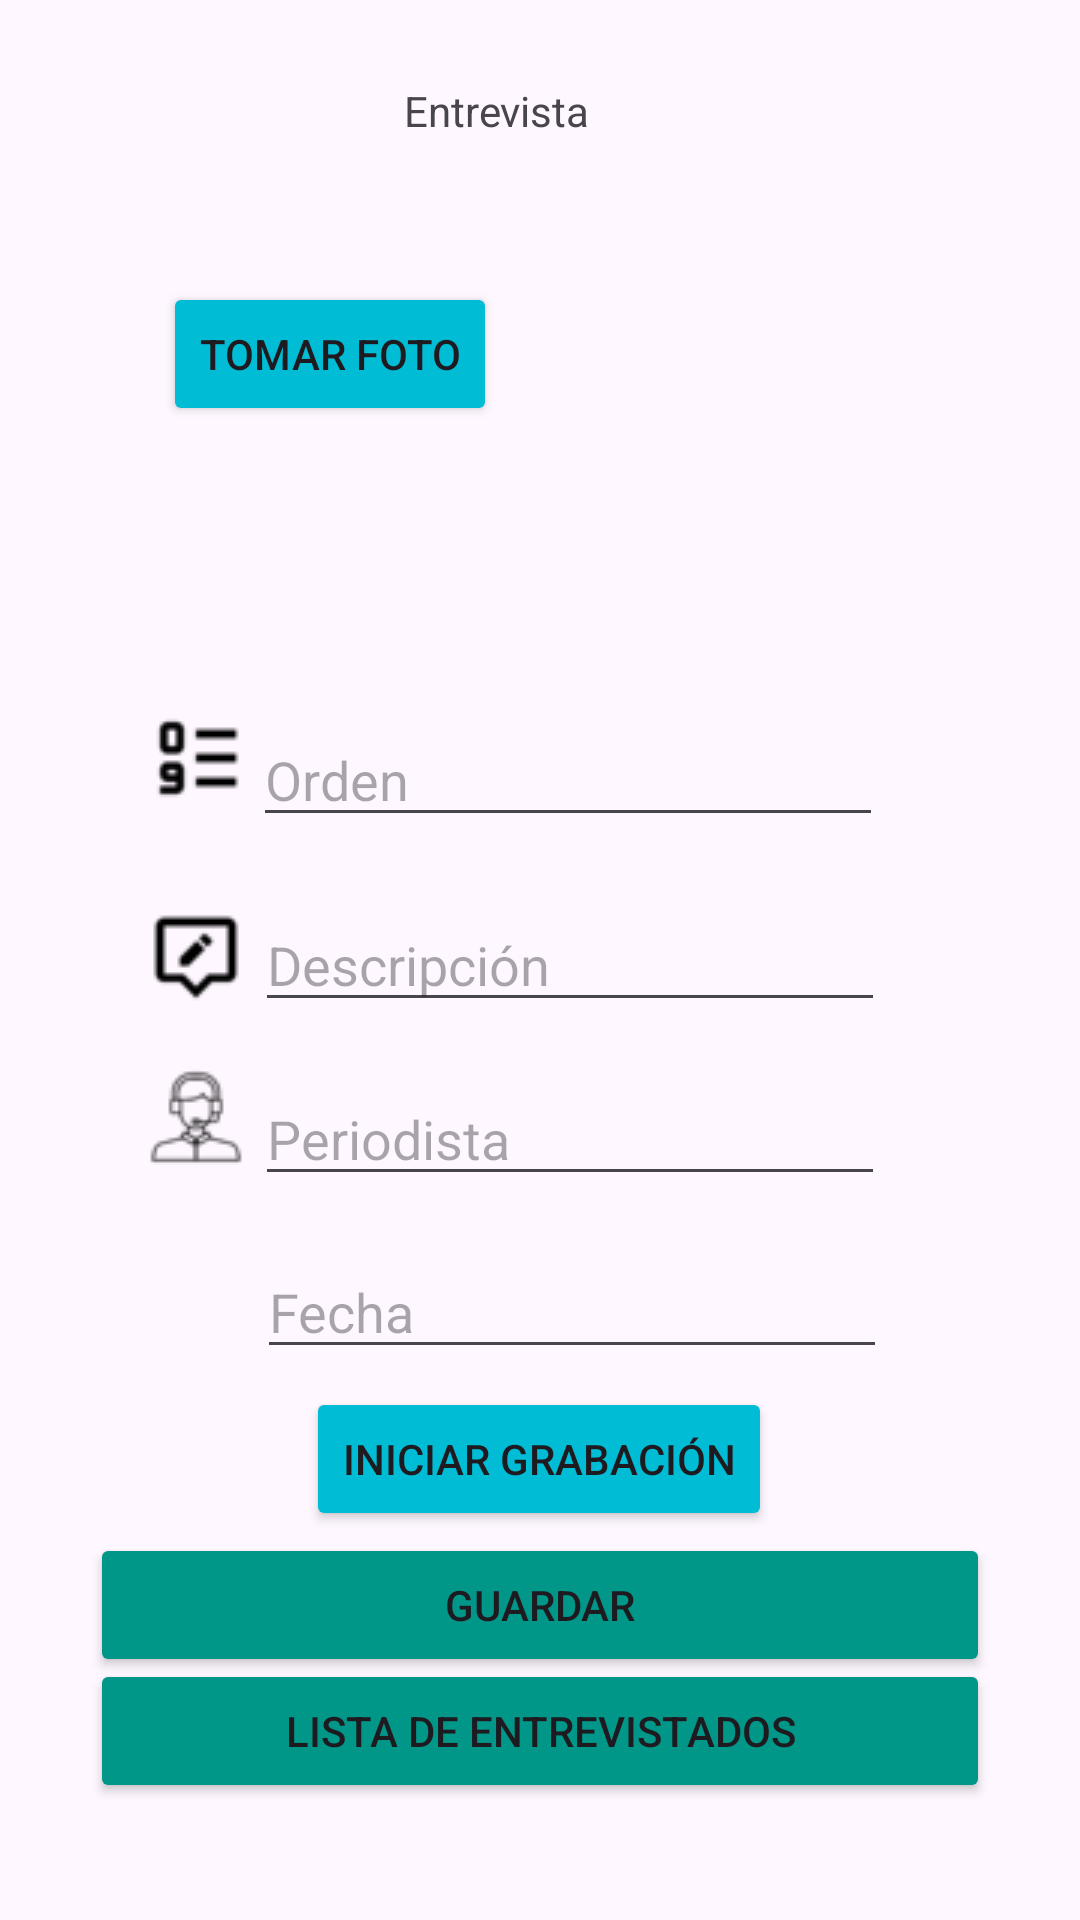

Layout XML and referenced resources for this Android screen:
<!-- AndroidManifest.xml: application theme Theme.Examen_PMI_IIIP -->
<!-- res/layout/activity_editar.xml -->
<?xml version="1.0" encoding="utf-8"?>
<androidx.constraintlayout.widget.ConstraintLayout xmlns:android="http://schemas.android.com/apk/res/android"
    xmlns:app="http://schemas.android.com/apk/res-auto"
    xmlns:tools="http://schemas.android.com/tools"
    android:layout_width="match_parent"
    android:layout_height="match_parent"
    tools:context=".MainActivity">

    <EditText
        android:id="@+id/Txt_Fecha"
        android:layout_width="wrap_content"
        android:layout_height="wrap_content"
        android:ems="10"
        android:hint="Fecha"
        android:inputType="date"
        app:layout_constraintBottom_toBottomOf="parent"
        app:layout_constraintEnd_toEndOf="parent"
        app:layout_constraintHorizontal_bias="0.572"
        app:layout_constraintStart_toStartOf="parent"
        app:layout_constraintTop_toTopOf="parent"
        app:layout_constraintVertical_bias="0.693" />

    <TextView
        android:id="@+id/textView2"
        android:layout_width="wrap_content"
        android:layout_height="wrap_content"
        android:text="Entrevista"
        app:layout_constraintBottom_toBottomOf="parent"
        app:layout_constraintEnd_toEndOf="parent"
        app:layout_constraintHorizontal_bias="0.452"
        app:layout_constraintStart_toStartOf="parent"
        app:layout_constraintTop_toTopOf="parent"
        app:layout_constraintVertical_bias="0.044" />

    <ImageView
        android:id="@+id/Iv_Foto"
        android:layout_width="103dp"
        android:layout_height="108dp"
        app:layout_constraintBottom_toBottomOf="parent"
        app:layout_constraintEnd_toEndOf="parent"
        app:layout_constraintHorizontal_bias="0.746"
        app:layout_constraintStart_toStartOf="parent"
        app:layout_constraintTop_toTopOf="parent"
        app:layout_constraintVertical_bias="0.13"
        app:srcCompat="@drawable/usuario1" />

    <Button
        android:id="@+id/Btn_Foto"
        android:layout_width="wrap_content"
        android:layout_height="wrap_content"
        android:backgroundTint="#00BCD4"
        android:text="Tomar foto"
        app:layout_constraintBottom_toBottomOf="parent"
        app:layout_constraintEnd_toEndOf="parent"
        app:layout_constraintHorizontal_bias="0.218"
        app:layout_constraintStart_toStartOf="parent"
        app:layout_constraintTop_toTopOf="parent"
        app:layout_constraintVertical_bias="0.159" />

    <EditText
        android:id="@+id/Txt_Orden"
        android:layout_width="wrap_content"
        android:layout_height="wrap_content"
        android:ems="10"
        android:hint="Orden"
        android:inputType="number"
        app:layout_constraintBottom_toBottomOf="parent"
        app:layout_constraintEnd_toEndOf="parent"
        app:layout_constraintHorizontal_bias="0.562"
        app:layout_constraintStart_toStartOf="parent"
        app:layout_constraintTop_toTopOf="parent"
        app:layout_constraintVertical_bias="0.397" />

    <ImageView
        android:id="@+id/imageView2"
        android:layout_width="wrap_content"
        android:layout_height="wrap_content"
        app:layout_constraintBottom_toBottomOf="parent"
        app:layout_constraintEnd_toEndOf="parent"
        app:layout_constraintHorizontal_bias="0.15"
        app:layout_constraintStart_toStartOf="parent"
        app:layout_constraintTop_toTopOf="parent"
        app:layout_constraintVertical_bias="0.389"
        app:srcCompat="@drawable/orden" />

    <ImageView
        android:id="@+id/imageView3"
        android:layout_width="wrap_content"
        android:layout_height="wrap_content"
        app:layout_constraintBottom_toBottomOf="parent"
        app:layout_constraintEnd_toEndOf="parent"
        app:layout_constraintHorizontal_bias="0.15"
        app:layout_constraintStart_toStartOf="parent"
        app:layout_constraintTop_toTopOf="parent"
        app:layout_constraintVertical_bias="0.499"
        app:srcCompat="@drawable/descripcion" />

    <EditText
        android:id="@+id/Txt_Descripcion"
        android:layout_width="wrap_content"
        android:layout_height="wrap_content"
        android:ems="10"
        android:hint="Descripción"
        android:inputType="text"
        app:layout_constraintBottom_toBottomOf="parent"
        app:layout_constraintEnd_toEndOf="parent"
        app:layout_constraintHorizontal_bias="0.567"
        app:layout_constraintStart_toStartOf="parent"
        app:layout_constraintTop_toTopOf="parent" />

    <EditText
        android:id="@+id/Txt_Periodista"
        android:layout_width="wrap_content"
        android:layout_height="wrap_content"
        android:ems="10"
        android:hint="Periodista"
        android:inputType="text"
        app:layout_constraintBottom_toBottomOf="parent"
        app:layout_constraintEnd_toEndOf="parent"
        app:layout_constraintHorizontal_bias="0.567"
        app:layout_constraintStart_toStartOf="parent"
        app:layout_constraintTop_toTopOf="parent"
        app:layout_constraintVertical_bias="0.597" />

    <ImageView
        android:id="@+id/imageView4"
        android:layout_width="wrap_content"
        android:layout_height="wrap_content"
        app:layout_constraintBottom_toBottomOf="parent"
        app:layout_constraintEnd_toEndOf="parent"
        app:layout_constraintHorizontal_bias="0.15"
        app:layout_constraintStart_toStartOf="parent"
        app:layout_constraintTop_toTopOf="parent"
        app:layout_constraintVertical_bias="0.586"
        app:srcCompat="@drawable/periodista" />

    <ImageView
        android:id="@+id/imageView5"
        android:layout_width="wrap_content"
        android:layout_height="wrap_content"
        app:layout_constraintBottom_toBottomOf="parent"
        app:layout_constraintEnd_toEndOf="parent"
        app:layout_constraintHorizontal_bias="0.15"
        app:layout_constraintStart_toStartOf="parent"
        app:layout_constraintTop_toTopOf="parent"
        app:layout_constraintVertical_bias="0.68"
        app:srcCompat="@drawable/fecha" />

    <Button
        android:id="@+id/Btn_Grabar"
        android:layout_width="wrap_content"
        android:layout_height="wrap_content"
        android:backgroundTint="#00BCD4"
        android:text="Iniciar Grabación"
        app:layout_constraintBottom_toBottomOf="parent"
        app:layout_constraintEnd_toEndOf="parent"
        app:layout_constraintHorizontal_bias="0.498"
        app:layout_constraintStart_toStartOf="parent"
        app:layout_constraintTop_toTopOf="parent"
        app:layout_constraintVertical_bias="0.781" />

    <Button
        android:id="@+id/Btn_Guardar"
        android:layout_width="0dp"
        android:layout_height="wrap_content"
        android:layout_marginStart="30dp"
        android:layout_marginEnd="30dp"
        android:backgroundTint="#009688"
        android:text="Guardar"
        app:layout_constraintBottom_toBottomOf="parent"
        app:layout_constraintEnd_toEndOf="parent"
        app:layout_constraintHorizontal_bias="0.493"
        app:layout_constraintStart_toStartOf="parent"
        app:layout_constraintTop_toTopOf="parent"
        app:layout_constraintVertical_bias="0.863" />

    <Button
        android:id="@+id/Btn_Lista"
        android:layout_width="0dp"
        android:layout_height="wrap_content"
        android:layout_marginStart="30dp"
        android:layout_marginEnd="30dp"
        android:backgroundTint="#009688"
        android:text="Lista de Entrevistados"
        app:layout_constraintBottom_toBottomOf="parent"
        app:layout_constraintEnd_toEndOf="parent"
        app:layout_constraintStart_toStartOf="parent"
        app:layout_constraintTop_toTopOf="parent"
        app:layout_constraintVertical_bias="0.934" />

</androidx.constraintlayout.widget.ConstraintLayout>
<!-- resources referenced by this layout -->
<resources>
  <!-- drawable descripcion: png bitmap (drawable, 1263 bytes) -->
  <!-- drawable orden: png bitmap (drawable, 1102 bytes) -->
  <!-- drawable periodista: png bitmap (drawable, 1315 bytes) -->
  <style name="Theme.Examen_PMI_IIIP" parent="Base.Theme.Examen_PMI_IIIP" />
  <style name="Base.Theme.Examen_PMI_IIIP" parent="Theme.Material3.DayNight.NoActionBar">
          
          
      </style>
</resources>
